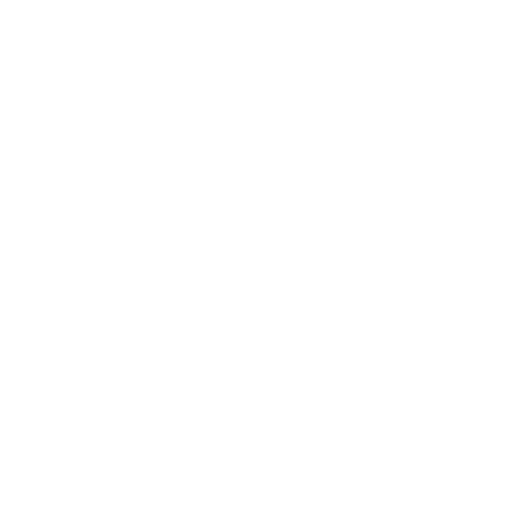
t = 0.00 s
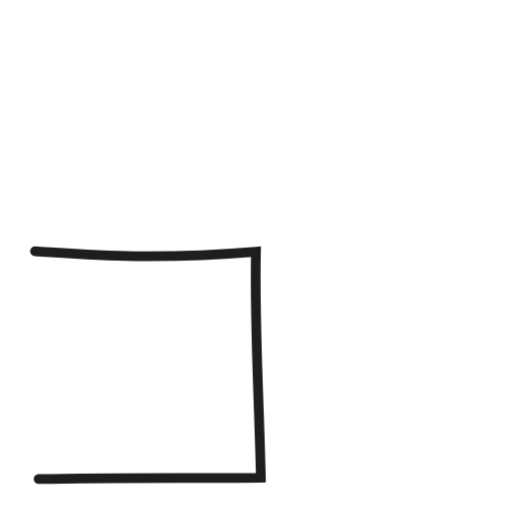
t = 0.60 s
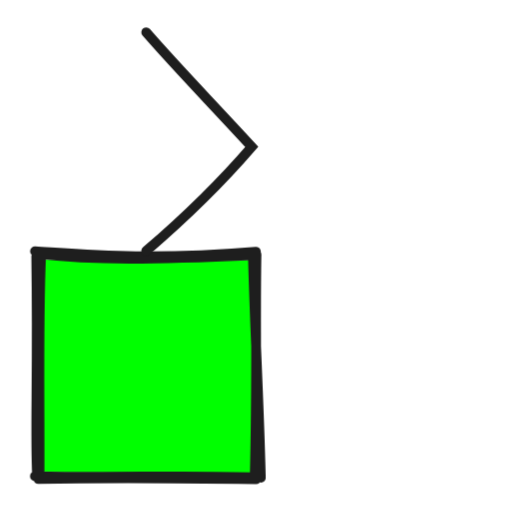
t = 1.40 s
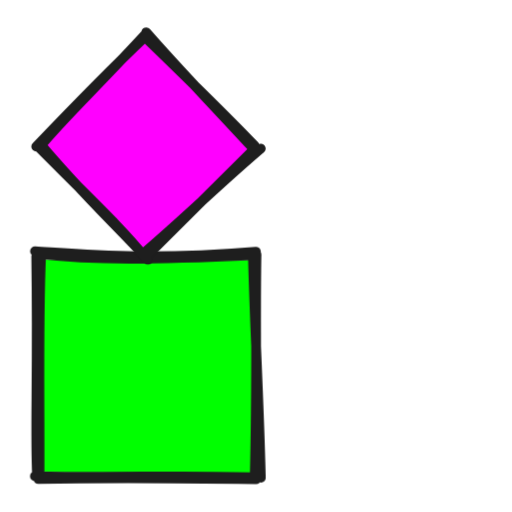
t = 2.00 s
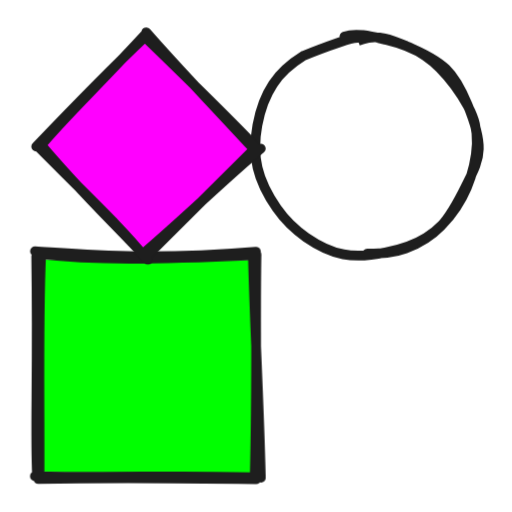
t = 2.60 s
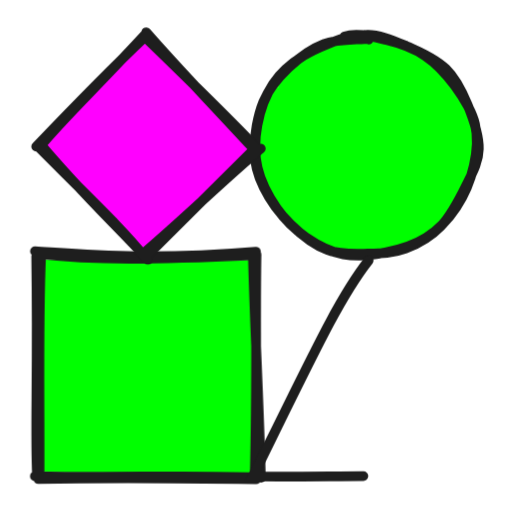
t = 3.40 s

The animated SVG that drew these frames (rendered in a browser with its animation timeline set to each time). Animation: 8 CSS @keyframes rules; one cycle of 4.00 s, repeats indefinitely.

<?xml version="1.0" encoding="UTF-8"?> <svg xmlns="http://www.w3.org/2000/svg" version="1.1" viewBox="90 90 420 420" width="420" height="420">
<!-- Created with neoDraw - Cached -->
<!-- This minified file cannot be edited with neoDraw! -->
<!-- START - neoDraw metadata --><!-- {"pluginVersion":"26.8.6.a205250","wpSiteUrl":"https://neo-wp.com","lastModified":1786052958155,"width":420,"height":420,"isLinked":false,"isAnimated":true,"isMotion":false,"headerEnd":null,"animation":{"frames":[{"elements":["idYQ3wX84QpPuqdAvB8cONf"],"duration":1000,"timing":"sync"},{"elements":["idmHIHwOdvRKytVS_05tNKA"],"duration":1000,"timing":"sync"},{"elements":["idl86ijHU7GZjl5yXcRjBAi"],"duration":1000,"timing":"sync"},{"elements":["idcbz4KUOPBmNOODAxzu_vv"],"duration":1000,"timing":"sync"}],"trigger":"start-when-visible","pluginVersion":"26.8.6.a205250"},"motion":{"cutPixels":90}} --><!-- END - neoDraw metadata -->
<!-- Description generated by neoOptimize --><desc>Plugin neo Animate Icon Animated</desc><defs><style class="style-fonts"> </style><clipPath id="motion-clip-path-9fb4bd98dd"><rect x="90" y="90" width="420" height="420"></rect></clipPath></defs><style data-neo-animate--animation-style="true"> /* Frame element 0 */ @keyframes neo-animate--animation-stroke-idYQ3wX84QpPuqdAvB8cONf-2 { 0% { d: var(--new-path-d-without-double-lines); stroke-dashoffset: 732.40380859375; } 0% { d: var(--new-path-d-without-double-lines); stroke-dashoffset: 732.40380859375; } 19.9999% { d: var(--new-path-d-without-double-lines); stroke-dashoffset: 0; } 20%, 100% { d: var(--original-path-d); } } [data-neo-animate--id="idYQ3wX84QpPuqdAvB8cONf"] :not(g):nth-child(2) { animation: neo-animate--animation-stroke-idYQ3wX84QpPuqdAvB8cONf-2 4000ms linear 0ms infinite normal forwards running; stroke-dasharray: 732.40380859375; --original-path-d: path("M-1.36 -3.89 C41.96 -1.15, 92.71 3.61, 179.91 -3.58 M0.44 -1.75 C48.08 3.84, 94.63 3.03, 178.03 -0.57 M177.38 -2.37 C178.61 55.25, 182.18 109.05, 183.95 181.82 M180.38 -1.2 C179.38 49.7, 181.02 99.38, 178.89 181.87 M179.99 183.14 C120.98 182.34, 65.35 181.66, 1.37 183.01 M181.85 181.63 C123.93 179.65, 67.93 182.01, -1.43 180.58 M2.36 182.59 C2.67 115.95, 1.24 51.52, 3.71 -0.91 M0.32 179.41 C-1.49 141.96, 1.11 101.7, -0.33 0.18"); --new-path-d-without-double-lines: path("M -1.36 -3.89 C 41.96 -1.15 92.71 3.61 179.91 -3.58 C 178.61 55.25 182.18 109.05 183.95 181.82 C 120.98 182.34 65.35 181.66 1.37 183.01 C -1.49 141.96 1.11 101.7 -0.33 0.18"); } @keyframes neo-animate--animation-appear-after-idYQ3wX84QpPuqdAvB8cONf-1 { 0%, 20% { transform: scale(0); } 24%, 100% { transform: scale(1); } } [data-neo-animate--id="idYQ3wX84QpPuqdAvB8cONf"] :not(g):nth-child(1) { animation: neo-animate--animation-appear-after-idYQ3wX84QpPuqdAvB8cONf-1 4000ms linear 0ms infinite normal forwards running; transform-origin: center; transform-box: fill-box; } /* Frame element 0 */ @keyframes neo-animate--animation-stroke-idmHIHwOdvRKytVS_05tNKA-2 { 0% { d: var(--new-path-d-without-double-lines); stroke-dashoffset: 499.337890625; } 25% { d: var(--new-path-d-without-double-lines); stroke-dashoffset: 499.337890625; } 44.9999% { d: var(--new-path-d-without-double-lines); stroke-dashoffset: 0; } 45%, 100% { d: var(--original-path-d); } } [data-neo-animate--id="idmHIHwOdvRKytVS_05tNKA"] :not(g):nth-child(2) { animation: neo-animate--animation-stroke-idmHIHwOdvRKytVS_05tNKA-2 4000ms linear 0ms infinite normal forwards running; stroke-dasharray: 499.337890625; --original-path-d: path("M-0.09 -3.58 C25.09 25.37, 48.88 49.59, 86.49 90.38 M-1.97 -0.57 C31.9 32.26, 64.59 63.98, 88.81 89.46 M93.95 91.82 C61.93 118.89, 33 147.55, -2.4 177.79 M88.89 91.87 C67.95 112.47, 46.33 133.9, 1.57 178.69 M1.37 183.01 C-25.26 153.82, -51.25 130.52, -86.73 88.41 M-1.43 180.58 C-20.26 157.27, -42.11 137.09, -88.71 90.15 M-86.29 89.09 C-67.37 66.21, -40.18 40.7, -1.19 -1.6 M-90.33 90.18 C-59.89 58.36, -27.96 25.66, -0.31 -0.55 M0 0 C0 0, 0 0, 0 0 M0 0 C0 0, 0 0, 0 0"); --new-path-d-without-double-lines: path("M -0.09 -3.58 C 25.09 25.37 48.88 49.59 86.49 90.38 C 61.93 118.89 33 147.55 -2.4 177.79 C -25.26 153.82 -51.25 130.52 -86.73 88.41 C 0 0 0 0 0 0"); } @keyframes neo-animate--animation-appear-after-idmHIHwOdvRKytVS_05tNKA-1 { 0%, 45% { transform: scale(0); } 49%, 100% { transform: scale(1); } } [data-neo-animate--id="idmHIHwOdvRKytVS_05tNKA"] :not(g):nth-child(1) { animation: neo-animate--animation-appear-after-idmHIHwOdvRKytVS_05tNKA-1 4000ms linear 0ms infinite normal forwards running; transform-origin: center; transform-box: fill-box; } /* Frame element 0 */ @keyframes neo-animate--animation-stroke-idl86ijHU7GZjl5yXcRjBAi-2 { 0% { d: var(--new-path-d-without-double-lines); stroke-dashoffset: 1152.6787109375; } 50% { d: var(--new-path-d-without-double-lines); stroke-dashoffset: 1152.6787109375; } 69.9999% { d: var(--new-path-d-without-double-lines); stroke-dashoffset: 0; } 70%, 100% { d: var(--original-path-d); } } [data-neo-animate--id="idl86ijHU7GZjl5yXcRjBAi"] :not(g):nth-child(2) { animation: neo-animate--animation-stroke-idl86ijHU7GZjl5yXcRjBAi-2 4000ms linear 0ms infinite normal forwards running; stroke-dasharray: 1152.6787109375; --original-path-d: path("M72.55 -0.09 C82.65 -3.73, 96.01 0.09, 107.04 2.72 C118.07 5.35, 129.37 9.43, 138.72 15.7 C148.08 21.97, 156.35 31.03, 163.17 40.32 C169.98 49.62, 177.01 60.55, 179.61 71.45 C182.2 82.36, 181.3 94.29, 178.73 105.74 C176.15 117.2, 170.67 130.36, 164.17 140.2 C157.66 150.05, 149.38 158.67, 139.7 164.82 C130.02 170.97, 117.42 174.83, 106.09 177.12 C94.76 179.41, 82.57 180.63, 71.74 178.56 C60.91 176.48, 50.22 170.95, 41.11 164.65 C31.99 158.36, 23.68 150.27, 17.05 140.78 C10.42 131.28, 3.98 119.02, 1.32 107.67 C-1.33 96.32, -0.99 84.15, 1.14 72.66 C3.26 61.18, 7.71 48.27, 14.06 38.76 C20.4 29.25, 28.68 22.15, 39.2 15.61 C49.72 9.08, 69.11 1.8, 77.16 -0.44 C85.21 -2.68, 86.77 0.26, 87.49 2.18 M89.5 -1.39 C99.89 -2.31, 112.43 3.14, 123.46 7.77 C134.49 12.39, 147.35 18.36, 155.69 26.37 C164.03 34.37, 168.99 44.83, 173.51 55.8 C178.02 66.76, 183.02 81.01, 182.78 92.16 C182.54 103.32, 177.27 112.17, 172.07 122.73 C166.87 133.29, 159.81 147, 151.56 155.53 C143.31 164.06, 132.52 170.16, 122.56 173.91 C112.61 177.66, 102.5 177.84, 91.84 178.02 C81.19 178.21, 69.18 179.02, 58.62 175.03 C48.06 171.04, 37.21 162.59, 28.51 154.07 C19.81 145.54, 11.4 134.03, 6.42 123.86 C1.44 113.7, -1.3 104.82, -1.36 93.07 C-1.42 81.33, 1.38 64.65, 6.06 53.38 C10.74 42.12, 18.45 33.37, 26.73 25.48 C35.02 17.6, 45.48 10, 55.77 6.07 C66.07 2.15, 82.4 2.56, 88.51 1.94 C94.62 1.32, 92.3 1.14, 92.42 2.36"); --new-path-d-without-double-lines: path("M 72.55 -0.09 C 82.65 -3.73 96.01 0.09 107.04 2.72 C 118.07 5.35 129.37 9.43 138.72 15.7 C 148.08 21.97 156.35 31.03 163.17 40.32 C 169.98 49.62 177.01 60.55 179.61 71.45 C 182.2 82.36 181.3 94.29 178.73 105.74 C 176.15 117.2 170.67 130.36 164.17 140.2 C 157.66 150.05 149.38 158.67 139.7 164.82 C 130.02 170.97 117.42 174.83 106.09 177.12 C 94.76 179.41 82.57 180.63 71.74 178.56 C 60.91 176.48 50.22 170.95 41.11 164.65 C 31.99 158.36 23.68 150.27 17.05 140.78 C 10.42 131.28 3.98 119.02 1.32 107.67 C -1.33 96.32 -0.99 84.15 1.14 72.66 C 3.26 61.18 7.71 48.27 14.06 38.76 C 20.4 29.25 28.68 22.15 39.2 15.61 C 85.21 -2.68 86.77 0.26 87.49 2.18 C 99.89 -2.31 112.43 3.14 123.46 7.77 C 134.49 12.39 147.35 18.36 155.69 26.37 C 164.03 34.37 168.99 44.83 173.51 55.8 C 178.02 66.76 183.02 81.01 182.78 92.16 C 182.54 103.32 177.27 112.17 172.07 122.73 C 166.87 133.29 159.81 147 151.56 155.53 C 143.31 164.06 132.52 170.16 122.56 173.91 C 112.61 177.66 102.5 177.84 91.84 178.02 C 81.19 178.21 69.18 179.02 58.62 175.03 C 48.06 171.04 37.21 162.59 28.51 154.07 C 19.81 145.54 11.4 134.03 6.42 123.86 C 1.44 113.7 -1.3 104.82 -1.36 93.07 C -1.42 81.33 1.38 64.65 6.06 53.38 C 10.74 42.12 18.45 33.37 26.73 25.48 C 35.02 17.6 45.48 10 55.77 6.07 C 94.62 1.32 92.3 1.14 92.42 2.36"); } @keyframes neo-animate--animation-appear-after-idl86ijHU7GZjl5yXcRjBAi-1 { 0%, 70% { transform: scale(0); } 74%, 100% { transform: scale(1); } } [data-neo-animate--id="idl86ijHU7GZjl5yXcRjBAi"] :not(g):nth-child(1) { animation: neo-animate--animation-appear-after-idl86ijHU7GZjl5yXcRjBAi-1 4000ms linear 0ms infinite normal forwards running; transform-origin: center; transform-box: fill-box; } /* Frame element 0 */ @keyframes neo-animate--animation-stroke-idcbz4KUOPBmNOODAxzu_vv-2 { 0% { d: var(--new-path-d-without-double-lines); stroke-dashoffset: 583.9779052734375; } 75% { d: var(--new-path-d-without-double-lines); stroke-dashoffset: 583.9779052734375; } 94.9999% { d: var(--new-path-d-without-double-lines); stroke-dashoffset: 0; } 95%, 100% { d: var(--original-path-d); } } [data-neo-animate--id="idcbz4KUOPBmNOODAxzu_vv"] :not(g):nth-child(2) { animation: neo-animate--animation-stroke-idcbz4KUOPBmNOODAxzu_vv-2 4000ms linear 0ms infinite normal forwards running; stroke-dasharray: 583.9779052734375; --original-path-d: path("M2.4 3.58 C-20.81 32.98, -40.2 74.43, -92.53 180.8 M-1.03 0.44 C-20.57 38.75, -37.84 77.33, -90.09 178.82 M-87.52 179.82 C-42.72 181.25, -4.09 179.97, 88.75 180.76 M-89.47 178.12 C-47.92 183.55, -3.36 183.04, 91.45 179.99 M88.34 179.15 C59.29 114.47, 24.26 44.22, 0.61 3.32 M88.63 181.25 C55.65 111.04, 23.51 40.63, 1.67 1.06 M0 0 C0 0, 0 0, 0 0 M0 0 C0 0, 0 0, 0 0"); --new-path-d-without-double-lines: path("M 2.4 3.58 C -20.81 32.98 -40.2 74.43 -92.53 180.8 C -42.72 181.25 -4.09 179.97 88.75 180.76 C 0 0 0 0 0 0"); } @keyframes neo-animate--animation-appear-after-idcbz4KUOPBmNOODAxzu_vv-1 { 0%, 95% { transform: scale(0); } 99%, 100% { transform: scale(1); } } [data-neo-animate--id="idcbz4KUOPBmNOODAxzu_vv"] :not(g):nth-child(1) { animation: neo-animate--animation-appear-after-idcbz4KUOPBmNOODAxzu_vv-1 4000ms linear 0ms infinite normal forwards running; transform-origin: center; transform-box: fill-box; } </style><g id="motion-filmstrip-9fb4bd98dd"><g id="motion-frame-0-9fb4bd98dd" clip-path="url(#motion-clip-path-9fb4bd98dd)"><g data-neo-animate--id="idyo5EuHD8kLVsjrCg5qXgR" data-neo-animate--element-type="rectangle" data-neo-animate--animatable="true" stroke-linecap="round" transform="translate(100 100) rotate(0 200 200)"><path d="M0 0 C152.89 0, 305.79 0, 400 0 M0 0 C89.43 0, 178.85 0, 400 0 M400 0 C400 139.14, 400 278.29, 400 400 M400 0 C400 129.76, 400 259.51, 400 400 M400 400 C303.71 400, 207.42 400, 0 400 M400 400 C287.49 400, 174.97 400, 0 400 M0 400 C0 269.31, 0 138.63, 0 0 M0 400 C0 280.13, 0 160.26, 0 0" stroke="transparent" stroke-width="1" fill="none"></path></g><g data-neo-animate--id="idYQ3wX84QpPuqdAvB8cONf" data-neo-animate--element-type="rectangle" data-neo-animate--animatable="true" stroke-linecap="round" transform="translate(120 300) rotate(0 90 90)"><path d="M-2.16 3.02 L176.06 3.25 L179.38 178.9 L1.18 177.47" stroke="none" stroke-width="0" fill="#00ff00"></path><path d="M-1.36 -3.89 C41.96 -1.15, 92.71 3.61, 179.91 -3.58 M0.44 -1.75 C48.08 3.84, 94.63 3.03, 178.03 -0.57 M177.38 -2.37 C178.61 55.25, 182.18 109.05, 183.95 181.82 M180.38 -1.2 C179.38 49.7, 181.02 99.38, 178.89 181.87 M179.99 183.14 C120.98 182.34, 65.35 181.66, 1.37 183.01 M181.85 181.63 C123.93 179.65, 67.93 182.01, -1.43 180.58 M2.36 182.59 C2.67 115.95, 1.24 51.52, 3.71 -0.91 M0.32 179.41 C-1.49 141.96, 1.11 101.7, -0.33 0.18" stroke="#1e1e1e" stroke-width="8" fill="none"></path></g><g data-neo-animate--id="idl86ijHU7GZjl5yXcRjBAi" data-neo-animate--element-type="ellipse" data-neo-animate--animatable="true" stroke-linecap="round" transform="translate(300 120) rotate(0 90 90)"><path d="M14.46 40.82 C18.85 30.89, 28.67 20.77, 38.49 14.56 C48.32 8.34, 61.62 5.4, 73.41 3.54 C85.21 1.69, 98.49 1.84, 109.27 3.43 C120.06 5.01, 128.67 7.24, 138.13 13.06 C147.58 18.88, 159.21 28.79, 166 38.32 C172.79 47.85, 176.8 59.06, 178.86 70.23 C180.92 81.39, 180.95 93.65, 178.37 105.32 C175.78 116.99, 169.58 130.41, 163.36 140.25 C157.15 150.1, 150.31 158.03, 141.09 164.38 C131.87 170.72, 119.46 175.99, 108.05 178.33 C96.64 180.68, 84.04 180.36, 72.61 178.44 C61.18 176.52, 48.91 173.36, 39.48 166.82 C30.04 160.28, 22.47 149.27, 16.02 139.2 C9.56 129.14, 3.09 117.35, 0.73 106.44 C-1.62 95.53, -4.3 88.53, 1.86 73.74 C8.02 58.95, 26.63 29.61, 37.7 17.71 C48.77 5.81, 67.54 1.09, 68.25 2.35 M16.6 37.86 C21.97 27.95, 32.7 17.92, 42 12.15 C51.3 6.37, 61.5 5.37, 72.41 3.21 C83.33 1.05, 95.76 -3.3, 107.47 -0.81 C119.19 1.68, 133.28 10.7, 142.71 18.16 C152.14 25.62, 157.62 34.78, 164.05 43.96 C170.49 53.15, 178.59 62.93, 181.34 73.27 C184.09 83.61, 183.63 95.08, 180.55 106.01 C177.47 116.93, 169.9 128.53, 162.87 138.82 C155.84 149.11, 148.11 161.6, 138.36 167.73 C128.61 173.87, 115.99 174.15, 104.38 175.64 C92.77 177.13, 79.52 179.07, 68.71 176.67 C57.9 174.27, 48.92 167.37, 39.51 161.24 C30.09 155.11, 18.55 149.15, 12.22 139.88 C5.9 130.61, 2.83 117.07, 1.56 105.63 C0.3 94.19, 2.34 82.64, 4.65 71.26 C6.97 59.87, 13.1 42.1, 15.44 37.31 C17.78 32.51, 17.06 40.89, 18.71 42.49" stroke="none" stroke-width="0" fill="#00ff00"></path><path d="M72.55 -0.09 C82.65 -3.73, 96.01 0.09, 107.04 2.72 C118.07 5.35, 129.37 9.43, 138.72 15.7 C148.08 21.97, 156.35 31.03, 163.17 40.32 C169.98 49.62, 177.01 60.55, 179.61 71.45 C182.2 82.36, 181.3 94.29, 178.73 105.74 C176.15 117.2, 170.67 130.36, 164.17 140.2 C157.66 150.05, 149.38 158.67, 139.7 164.82 C130.02 170.97, 117.42 174.83, 106.09 177.12 C94.76 179.41, 82.57 180.63, 71.74 178.56 C60.91 176.48, 50.22 170.95, 41.11 164.65 C31.99 158.36, 23.68 150.27, 17.05 140.78 C10.42 131.28, 3.98 119.02, 1.32 107.67 C-1.33 96.32, -0.99 84.15, 1.14 72.66 C3.26 61.18, 7.71 48.27, 14.06 38.76 C20.4 29.25, 28.68 22.15, 39.2 15.61 C49.72 9.08, 69.11 1.8, 77.16 -0.44 C85.21 -2.68, 86.77 0.26, 87.49 2.18 M89.5 -1.39 C99.89 -2.31, 112.43 3.14, 123.46 7.77 C134.49 12.39, 147.35 18.36, 155.69 26.37 C164.03 34.37, 168.99 44.83, 173.51 55.8 C178.02 66.76, 183.02 81.01, 182.78 92.16 C182.54 103.32, 177.27 112.17, 172.07 122.73 C166.87 133.29, 159.81 147, 151.56 155.53 C143.31 164.06, 132.52 170.16, 122.56 173.91 C112.61 177.66, 102.5 177.84, 91.84 178.02 C81.19 178.21, 69.18 179.02, 58.62 175.03 C48.06 171.04, 37.21 162.59, 28.51 154.07 C19.81 145.54, 11.4 134.03, 6.42 123.86 C1.44 113.7, -1.3 104.82, -1.36 93.07 C-1.42 81.33, 1.38 64.65, 6.06 53.38 C10.74 42.12, 18.45 33.37, 26.73 25.48 C35.02 17.6, 45.48 10, 55.77 6.07 C66.07 2.15, 82.4 2.56, 88.51 1.94 C94.62 1.32, 92.3 1.14, 92.42 2.36" stroke="#1e1e1e" stroke-width="8" fill="none"></path></g><g data-neo-animate--id="idcbz4KUOPBmNOODAxzu_vv" data-neo-animate--element-type="line" data-neo-animate--animatable="true" stroke-linecap="round"><g transform="translate(390 300) rotate(0 0 90)" fill-rule="evenodd"><path d="M-0.62 -1.1 L-88.82 177.47 L88.46 182.5 L3.52 3.99" stroke="none" stroke-width="0" fill="#ff00ff" fill-rule="evenodd"></path><path d="M2.4 3.58 C-20.81 32.98, -40.2 74.43, -92.53 180.8 M-1.03 0.44 C-20.57 38.75, -37.84 77.33, -90.09 178.82 M-87.52 179.82 C-42.72 181.25, -4.09 179.97, 88.75 180.76 M-89.47 178.12 C-47.92 183.55, -3.36 183.04, 91.45 179.99 M88.34 179.15 C59.29 114.47, 24.26 44.22, 0.61 3.32 M88.63 181.25 C55.65 111.04, 23.51 40.63, 1.67 1.06 M0 0 C0 0, 0 0, 0 0 M0 0 C0 0, 0 0, 0 0" stroke="#1e1e1e" stroke-width="8" fill="none"></path></g></g><mask></mask><g data-neo-animate--id="idmHIHwOdvRKytVS_05tNKA" data-neo-animate--element-type="line" data-neo-animate--animatable="true" stroke-linecap="round"><g transform="translate(210 120) rotate(0 0 90)" fill-rule="evenodd"><path d="M0.23 -1.52 L93.66 91.38 L-2.07 177.9 L-92.8 90.38 L2.04 -1.54" stroke="none" stroke-width="0" fill="#ff00ff" fill-rule="evenodd"></path><path d="M-0.09 -3.58 C25.09 25.37, 48.88 49.59, 86.49 90.38 M-1.97 -0.57 C31.9 32.26, 64.59 63.98, 88.81 89.46 M93.95 91.82 C61.93 118.89, 33 147.55, -2.4 177.79 M88.89 91.87 C67.95 112.47, 46.33 133.9, 1.57 178.69 M1.37 183.01 C-25.26 153.82, -51.25 130.52, -86.73 88.41 M-1.43 180.58 C-20.26 157.27, -42.11 137.09, -88.71 90.15 M-86.29 89.09 C-67.37 66.21, -40.18 40.7, -1.19 -1.6 M-90.33 90.18 C-59.89 58.36, -27.96 25.66, -0.31 -0.55 M0 0 C0 0, 0 0, 0 0 M0 0 C0 0, 0 0, 0 0" stroke="#1e1e1e" stroke-width="8" fill="none"></path></g></g><mask></mask></g></g></svg> 
